Photos from the image-classification dataset "neu_processed" in the GitHub repository CRWJ-WJ/crwj. Its 5 classes are: crazing, inclusion, pitted surface, rolled-in scale, scratches.

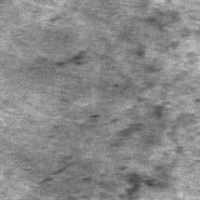
Label: rolled-in scale

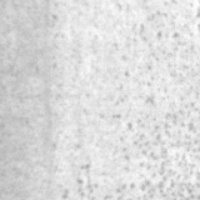
Label: pitted surface

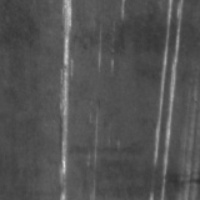
Label: scratches

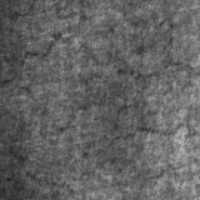
Label: crazing

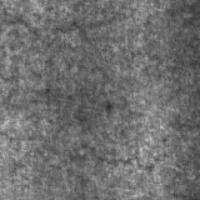
Label: crazing

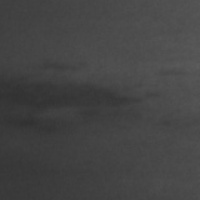
Label: inclusion
